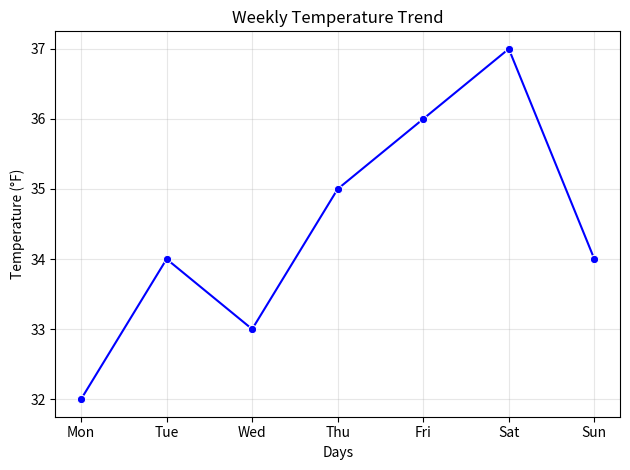

Python code for this plot:
"""Using Seaborn's lineplot(), plot the daily temperature trend for one week using the following data: days = ['Mon', 'Tue', 'Wed', 'Thu', 'Fri', 'Sat', 'Sun'],
 temps = [32, 34, 33, 35, 36, 37, 34]. Label the axes and title the chart 'Weekly Temperature Trend'.
"""
import pandas as pd
import seaborn as sns
import matplotlib.pyplot as plt

days = ['Mon', 'Tue', 'Wed', 'Thu', 'Fri', 'Sat', 'Sun']
temps = [32, 34, 33, 35, 36, 37, 34]

# Create a DataFrame for the data
data = pd.DataFrame({'Days': days, 'Temperature': temps})

# Plot the lineplot
sns.lineplot(data=data, x='Days', y='Temperature', marker='o', color='b')
plt.xlabel('Days')
plt.ylabel('Temperature (°F)')
plt.title('Weekly Temperature Trend')
plt.tight_layout()
plt.grid(alpha=0.3)
plt.show()
